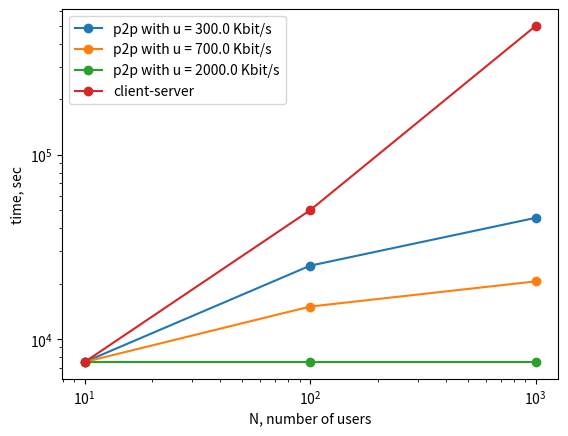

Source code (Python):
import matplotlib.pyplot as plt
import numpy as np

F = 15 * (1000 ** 3)
us = 30 * (1000 ** 2)
d = 2 * (1000 ** 2)
U = [300 * 1000, 700 * 1000, 2 * (1000 ** 2)]
N = [10, 100, 1000]

for u in U:
    time = np.array([max(F / us, F / d, n * F / (us + n * u)) for n in N])
    plt.plot(N, time, marker='o', label = f"p2p with u = {u / 1000} Kbit/s")

time = np.array([max(n * F / us, F / d) for n in N])
plt.plot(N, time, marker='o', label = f"client-server")

plt.xscale('log', base=10)
plt.xlabel("N, number of users")
plt.yscale('log', base=10)
plt.ylabel("time, sec")
plt.legend()
plt.show()
